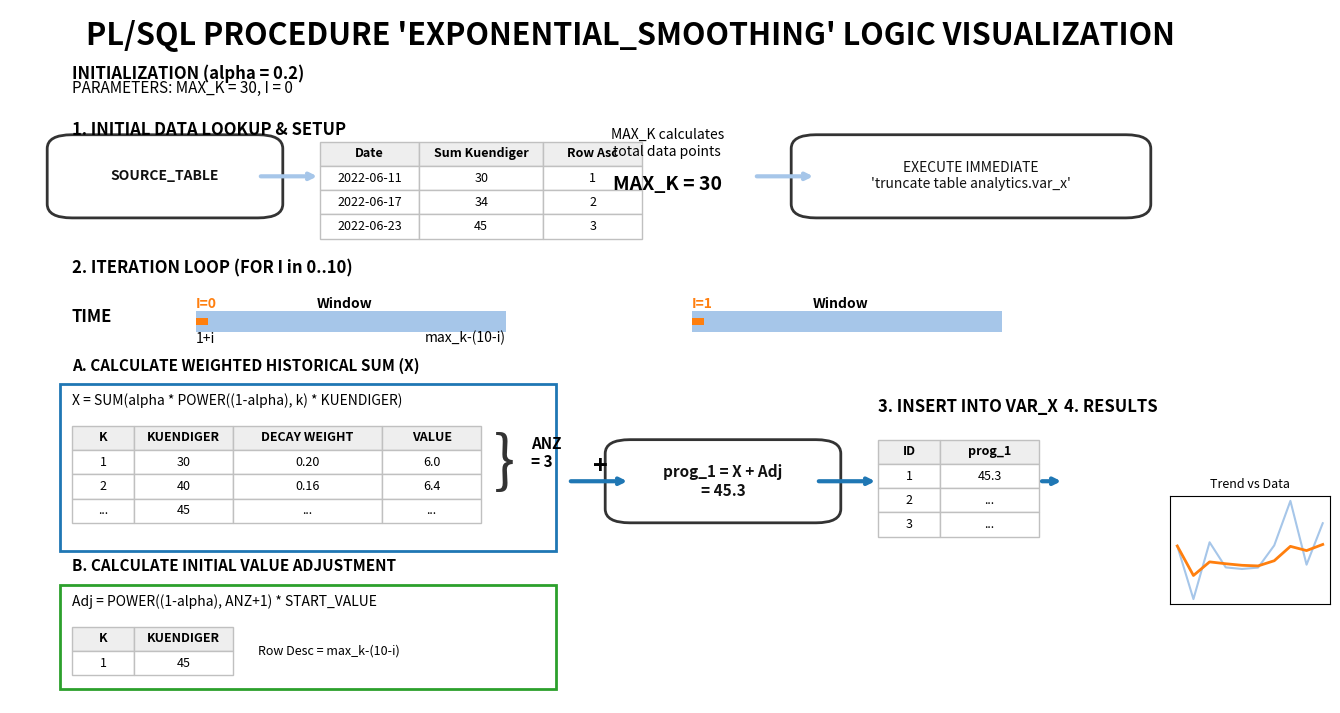

Source code (Python):
import matplotlib.pyplot as plt
import matplotlib.patches as patches
import pandas as pd
import numpy as np

# Set high resolution for detail
plt.rcParams['figure.dpi'] = 300
plt.rcParams['savefig.dpi'] = 300

# Color palette
COLORS = {
    'primary_blue': '#1F77B4',
    'secondary_blue': '#A6C6E9',
    'green': '#2CA02C',
    'orange': '#FF7F0E',
    'grey': '#C0C0C0',
    'light_grey': '#EAEAEA',
    'dark_grey': '#333333',
    'background_light': '#FFFFFF',
    'text_dark': '#111111'
}

def draw_styled_box(ax, xy, width, height, label, color, corner_radius=0.02, fontsize=10, bold=False):
    """Draws a rounded box with perfectly centered text."""
    x, y = xy
    box = patches.FancyBboxPatch((x, y), width, height, boxstyle=f"round,pad={corner_radius},rounding_size={corner_radius}",
                                 facecolor=COLORS['background_light'], edgecolor=color, linewidth=2)
    ax.add_patch(box)
    
    # Perfectly center the text horizontally and vertically
    label_bold = 'bold' if bold else 'normal'
    ax.text(x + width/2, y + height/2, label, ha='center', va='center', 
            fontsize=fontsize, fontweight=label_bold, color=COLORS['text_dark'], transform=ax.transAxes)

def draw_arrow(ax, start_xy, end_xy, color, linewidth=2):
    """Draws a clean flow arrow."""
    x1, y1 = start_xy
    x2, y2 = end_xy
    ax.annotate("", xy=(x2, y2), xytext=(x1, y1), xycoords=ax.transAxes, textcoords=ax.transAxes,
                arrowprops=dict(facecolor=color, edgecolor=color, arrowstyle="->", linewidth=linewidth))

def draw_pandas_table_topdown(ax, xy, dataframe, fontsize=8, header_color='#EEEEEE', col_widths=None):
    """Draws a table from top to bottom so it doesn't overlap text above it."""
    x, y = xy
    table_data = dataframe.values.tolist()
    headers = dataframe.columns.tolist()
    cell_height = 0.035
    
    if col_widths is None:
        col_widths = [0.1] * len(headers)
    
    # Draw headers (Top row)
    for col_idx, (header, width) in enumerate(zip(headers, col_widths)):
        cell_x = x + sum(col_widths[:col_idx])
        rect = patches.Rectangle((cell_x, y - cell_height), width, cell_height, facecolor=header_color, edgecolor=COLORS['grey'], transform=ax.transAxes)
        ax.add_patch(rect)
        ax.text(cell_x + width/2, y - cell_height/2, header, ha='center', va='center', fontsize=fontsize, fontweight='bold', transform=ax.transAxes)
    
    # Draw data cells (Flowing downwards)
    for row_idx, row in enumerate(table_data):
        row_y = y - cell_height * (row_idx + 2)
        for col_idx, (cell_data, width) in enumerate(zip(row, col_widths)):
            cell_x = x + sum(col_widths[:col_idx])
            rect = patches.Rectangle((cell_x, row_y), width, cell_height, facecolor=COLORS['background_light'], edgecolor=COLORS['grey'], transform=ax.transAxes)
            ax.add_patch(rect)
            ax.text(cell_x + width/2, row_y + cell_height/2, str(cell_data), ha='center', va='center', fontsize=fontsize, transform=ax.transAxes)

def create_infographic():
    fig, ax = plt.subplots(figsize=(16, 9))
    ax.axis('off') 

    # --- Title & Parameters ---
    ax.text(0.5, 0.95, "PL/SQL PROCEDURE 'EXPONENTIAL_SMOOTHING' LOGIC VISUALIZATION", ha='center', fontsize=22, fontweight='bold', transform=ax.transAxes)
    ax.text(0.05, 0.90, "INITIALIZATION (alpha = 0.2)", fontsize=12, fontweight='bold', transform=ax.transAxes)
    ax.text(0.05, 0.88, "PARAMETERS: MAX_K = 30, I = 0", fontsize=11, transform=ax.transAxes)

    # --- 1. Initial Data Lookup ---
    ax.text(0.05, 0.82, "1. INITIAL DATA LOOKUP & SETUP", fontsize=12, fontweight='bold', transform=ax.transAxes)
    
    # Source Table Box
    draw_styled_box(ax, (0.05, 0.72), 0.15, 0.08, "SOURCE_TABLE", COLORS['dark_grey'], bold=True)
    draw_arrow(ax, (0.20, 0.76), (0.25, 0.76), COLORS['secondary_blue'], linewidth=3)
    
    # Setup Table (Draws downward from y=0.81)
    df1 = pd.DataFrame({'Date': ['2022-06-11', '2022-06-17', '2022-06-23'], 'Sum Kuendiger': [30, 34, 45], 'Row Asc': [1, 2, 3]})
    draw_pandas_table_topdown(ax, (0.25, 0.81), df1, fontsize=9, col_widths=[0.08, 0.1, 0.08])
    
    # Logic Text and Final Box
    ax.text(0.53, 0.79, "MAX_K calculates\ntotal data points", fontsize=10, ha='center', transform=ax.transAxes)
    ax.text(0.53, 0.74, "MAX_K = 30", fontsize=14, fontweight='bold', ha='center', transform=ax.transAxes)
    draw_arrow(ax, (0.60, 0.76), (0.65, 0.76), COLORS['secondary_blue'], linewidth=3)
    draw_styled_box(ax, (0.65, 0.72), 0.25, 0.08, "EXECUTE IMMEDIATE\n'truncate table analytics.var_x'", COLORS['dark_grey'], fontsize=10)

    # --- 2. Iteration Loop (Timeline) ---
    ax.text(0.05, 0.62, "2. ITERATION LOOP (FOR I in 0..10)", fontsize=12, fontweight='bold', transform=ax.transAxes)
    timeline_y = 0.55
    ax.text(0.05, timeline_y, "TIME", fontsize=12, fontweight='bold', transform=ax.transAxes)
    
    timeline_x = 0.15
    # Window 1 (I=0)
    ax.add_patch(patches.Rectangle((timeline_x, timeline_y - 0.015), 0.25, 0.03, facecolor=COLORS['secondary_blue'], transform=ax.transAxes))
    ax.add_patch(patches.Rectangle((timeline_x, timeline_y - 0.005), 0.01, 0.01, facecolor=COLORS['orange'], transform=ax.transAxes)) 
    ax.text(timeline_x, timeline_y + 0.02, "I=0", color=COLORS['orange'], fontweight='bold', transform=ax.transAxes)
    ax.text(timeline_x + 0.12, timeline_y + 0.02, "Window", fontweight='bold', fontsize=10, ha='center', transform=ax.transAxes)
    ax.text(timeline_x, timeline_y - 0.03, "1+i", fontsize=10, transform=ax.transAxes)
    ax.text(timeline_x + 0.25, timeline_y - 0.03, "max_k-(10-i)", fontsize=10, ha='right', transform=ax.transAxes)

    # Window 2 (I=1)
    ax.add_patch(patches.Rectangle((timeline_x + 0.4, timeline_y - 0.015), 0.25, 0.03, facecolor=COLORS['secondary_blue'], transform=ax.transAxes))
    ax.add_patch(patches.Rectangle((timeline_x + 0.4, timeline_y - 0.005), 0.01, 0.01, facecolor=COLORS['orange'], transform=ax.transAxes)) 
    ax.text(timeline_x + 0.4, timeline_y + 0.02, "I=1", color=COLORS['orange'], fontweight='bold', transform=ax.transAxes)
    ax.text(timeline_x + 0.52, timeline_y + 0.02, "Window", fontweight='bold', fontsize=10, ha='center', transform=ax.transAxes)

    # --- Branch A (Historical Sum) ---
    # Container Box for A
    box_a = patches.Rectangle((0.04, 0.22), 0.40, 0.24, facecolor='none', edgecolor=COLORS['primary_blue'], linewidth=2, transform=ax.transAxes)
    ax.add_patch(box_a)
    ax.text(0.05, 0.48, "A. CALCULATE WEIGHTED HISTORICAL SUM (X)", fontsize=11, fontweight='bold', transform=ax.transAxes)
    ax.text(0.05, 0.43, "X = SUM(alpha * POWER((1-alpha), k) * KUENDIGER)", fontsize=10, style='italic', transform=ax.transAxes)
    
    # Detailed Table A
    df_a = pd.DataFrame({
        'K': [1, 2, '...'], 
        'KUENDIGER': [30, 40, 45], 
        'DECAY WEIGHT': ['0.20', '0.16', '...'],
        'VALUE': [6.0, 6.4, '...']
    })
    draw_pandas_table_topdown(ax, (0.05, 0.40), df_a, fontsize=9, col_widths=[0.05, 0.08, 0.12, 0.08])
    
    # ANZ indicator
    ax.text(0.39, 0.32, "}", fontsize=45, color=COLORS['dark_grey'], transform=ax.transAxes)
    ax.text(0.42, 0.34, "ANZ\n= 3", fontsize=11, fontweight='bold', transform=ax.transAxes)

    # --- Branch B (Initial Adjustment) ---
    # Container Box for B
    box_b = patches.Rectangle((0.04, 0.02), 0.40, 0.15, facecolor='none', edgecolor=COLORS['green'], linewidth=2, transform=ax.transAxes)
    ax.add_patch(box_b)
    ax.text(0.05, 0.19, "B. CALCULATE INITIAL VALUE ADJUSTMENT", fontsize=11, fontweight='bold', transform=ax.transAxes)
    ax.text(0.05, 0.14, "Adj = POWER((1-alpha), ANZ+1) * START_VALUE", fontsize=10, style='italic', transform=ax.transAxes)
    
    # Table B
    df_b = pd.DataFrame({'K': [1], 'KUENDIGER': [45]})
    draw_pandas_table_topdown(ax, (0.05, 0.11), df_b, fontsize=9, col_widths=[0.05, 0.08])
    ax.text(0.20, 0.07, "Row Desc = max_k-(10-i)", fontsize=9, transform=ax.transAxes)

    # --- Combined Result Block ---
    draw_arrow(ax, (0.45, 0.32), (0.50, 0.32), COLORS['primary_blue'], linewidth=3)
    ax.text(0.47, 0.33, "+", fontsize=18, fontweight='bold', transform=ax.transAxes)
    draw_styled_box(ax, (0.50, 0.28), 0.15, 0.08, "prog_1 = X + Adj\n= 45.3", COLORS['dark_grey'], fontsize=11, bold=True)

    # --- 3. Insert into VAR_X ---
    ax.text(0.70, 0.42, "3. INSERT INTO VAR_X", fontsize=12, fontweight='bold', transform=ax.transAxes)
    draw_arrow(ax, (0.65, 0.32), (0.70, 0.32), COLORS['primary_blue'], linewidth=3)
    df3 = pd.DataFrame({'ID': [1, 2, 3], 'prog_1': ['45.3', '...', '...']})
    draw_pandas_table_topdown(ax, (0.70, 0.38), df3, fontsize=9, col_widths=[0.05, 0.08])

    # --- 4. Results ---
    ax.text(0.85, 0.42, "4. RESULTS", fontsize=12, fontweight='bold', transform=ax.transAxes)
    draw_arrow(ax, (0.83, 0.32), (0.85, 0.32), COLORS['primary_blue'], linewidth=3)
    
    # Insert mini chart
    chart_ax = fig.add_axes([0.85, 0.22, 0.10, 0.12]) # [left, bottom, width, height]
    x_val = np.linspace(0, 10, 10)
    y_raw = np.random.normal(50, 5, 10)
    chart_ax.plot(x_val, y_raw, color=COLORS['secondary_blue'], label='Raw')
    chart_ax.plot(x_val, pd.Series(y_raw).ewm(alpha=0.2).mean(), color=COLORS['orange'], linewidth=2)
    chart_ax.set_xticks([])
    chart_ax.set_yticks([])
    chart_ax.set_title("Trend vs Data", fontsize=9)

    # --- Save & Show ---
    filename = 'plsql_logic_visualization_fixed.png'
    fig.savefig(filename, dpi=300, bbox_inches='tight')
    print(f"Success! The perfectly aligned visualization has been saved as: {filename}")
    
    plt.show()

if __name__ == "__main__":
    create_infographic()
